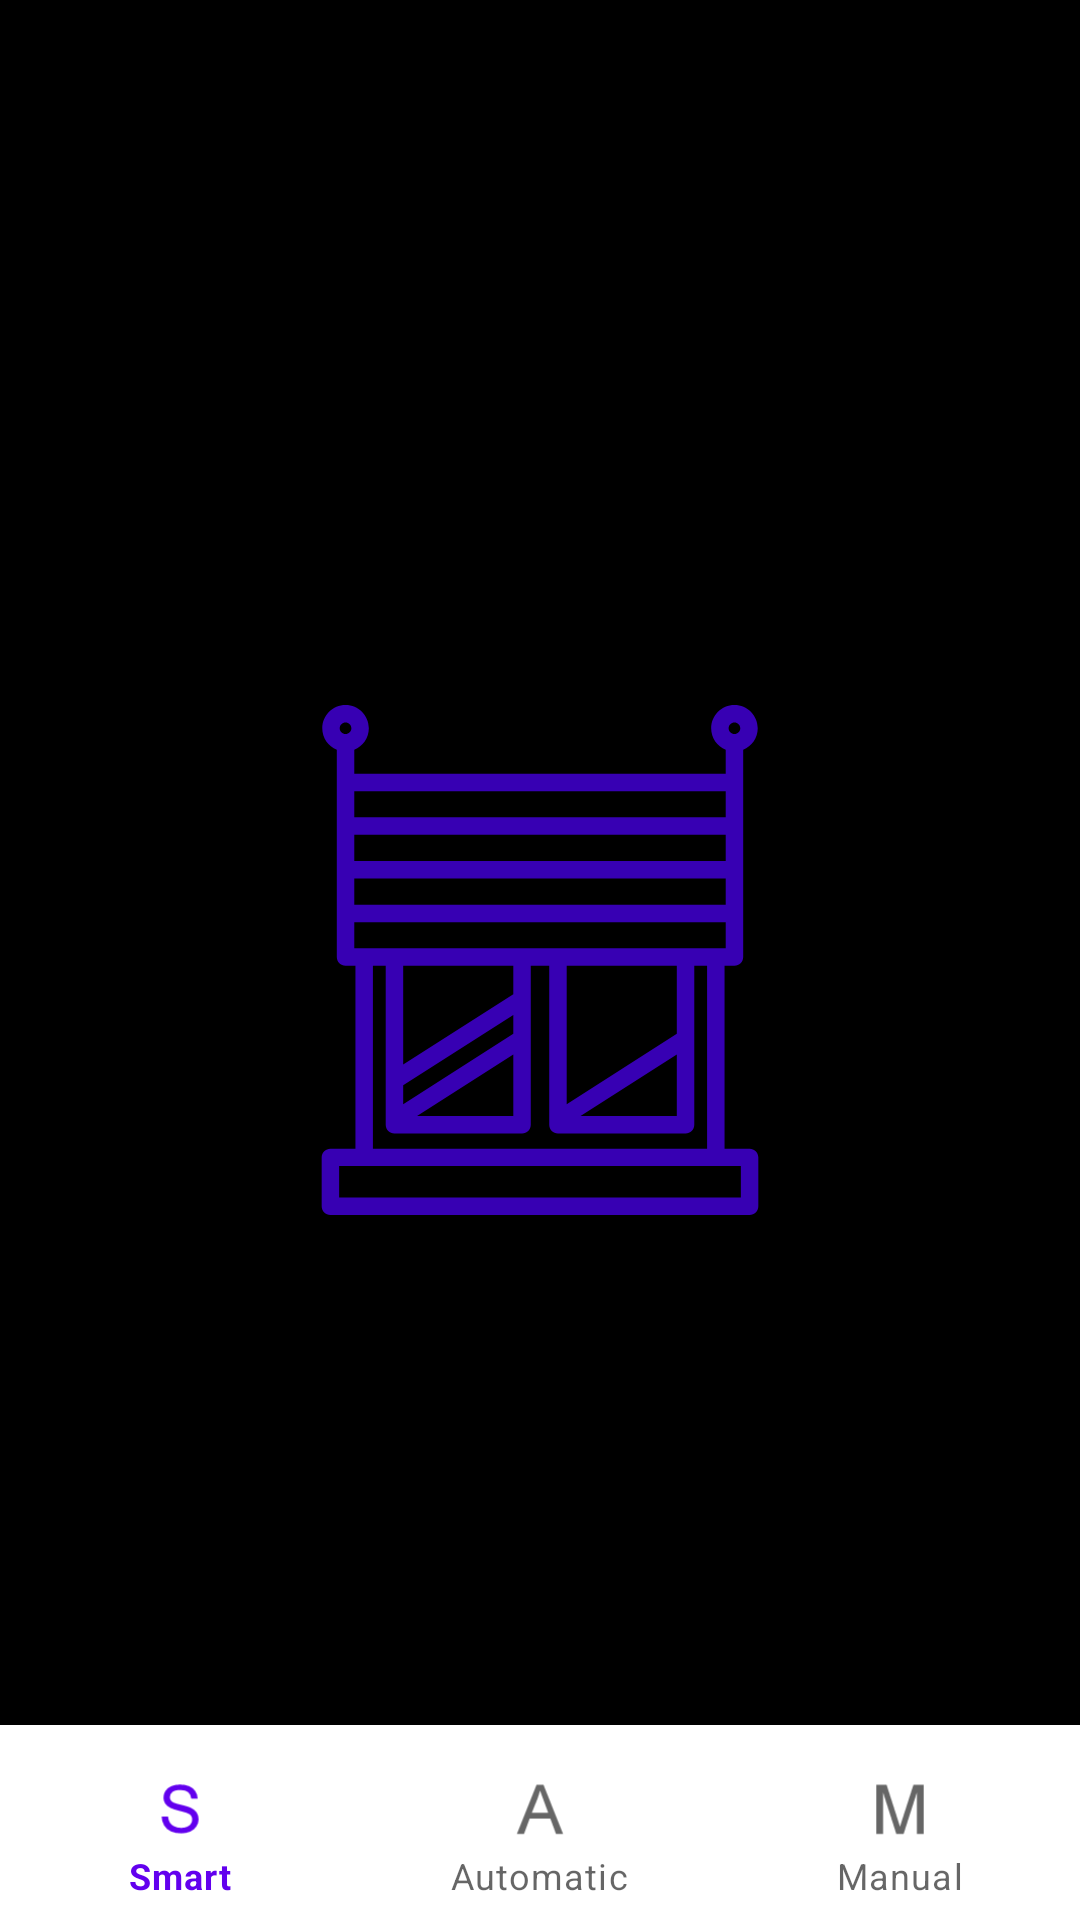

Produce the Android XML layout that renders to this screen, including the resource entries it uses.
<!-- AndroidManifest.xml: activity theme splashScreenTheme -->
<!-- res/layout/activity_main.xml -->
<?xml version="1.0" encoding="utf-8"?>
<androidx.constraintlayout.widget.ConstraintLayout xmlns:android="http://schemas.android.com/apk/res/android"
    xmlns:app="http://schemas.android.com/apk/res-auto"
    xmlns:tools="http://schemas.android.com/tools"
    android:layout_width="match_parent"
    android:layout_height="match_parent"
    android:elevation="0dp"
    tools:context=".MainActivity">

    <androidx.fragment.app.FragmentContainerView
        android:id="@+id/fragment_c"
        android:layout_width="match_parent"
        android:layout_height="0dp"
        android:elevation="2dp"
        app:layout_constraintBottom_toTopOf="@+id/bottomNavigationView"
        app:layout_constraintEnd_toEndOf="parent"
        app:layout_constraintHorizontal_bias="0.0"
        app:layout_constraintStart_toStartOf="parent"
        app:layout_constraintTop_toTopOf="parent"
        app:layout_constraintVertical_bias="0.0" />


    <com.google.android.material.bottomnavigation.BottomNavigationView
        android:id="@+id/bottomNavigationView"
        android:layout_width="match_parent"
        android:layout_height="65dp"
        android:isScrollContainer="false"
        app:itemIconSize="40sp"
        app:itemHorizontalTranslationEnabled="false"
        app:labelVisibilityMode="auto"
        app:layout_constraintBottom_toBottomOf="parent"
        app:layout_constraintEnd_toEndOf="parent"
        app:layout_constraintStart_toStartOf="parent"
        app:layout_constraintTop_toBottomOf="@+id/fragment_c"
        app:menu="@menu/mode_menus" />

</androidx.constraintlayout.widget.ConstraintLayout>
<!-- resources referenced by this layout -->
<resources>
  <style name="splashScreenTheme" parent="Theme.MaterialComponents.Light.NoActionBar">
          <item name="android:windowBackground">@drawable/splash_image</item>
          <item name="android:statusBarColor">@color/black</item>
      </style>
  <!-- drawable splash_image (drawable) -->
  <?xml version="1.0" encoding="utf-8"?>
  <layer-list xmlns:android="http://schemas.android.com/apk/res/android">
  
      <item android:drawable="@color/black" />
      <item android:drawable="@drawable/ic_smart_home_windows" android:gravity="center" />
  </layer-list>
  <color name="black">#FF000000</color>
  <!-- drawable ic_smart_home_windows (drawable) -->
  <vector android:height="170dp" android:viewportHeight="438"
      android:viewportWidth="438" android:width="170dp" xmlns:android="http://schemas.android.com/apk/res/android">
      <path android:fillColor="#FF3700B3" android:pathData="m399,381h-21.5v-157h8.5c4.143,0 7.5,-3.358 7.5,-7.5v-177.972c7.32,-2.975 12.5,-10.153 12.5,-18.528 0,-11.028 -8.972,-20 -20,-20s-20,8.972 -20,20c0,8.375 5.18,15.553 12.5,18.528v20.472h-319v-20.472c7.32,-2.975 12.5,-10.153 12.5,-18.528 0,-11.028 -8.972,-20 -20,-20s-20,8.972 -20,20c0,8.375 5.18,15.553 12.5,18.528v177.972c0,4.142 3.357,7.5 7.5,7.5h8.5v157h-21.5c-4.143,0 -7.5,3.358 -7.5,7.5v42c0,4.142 3.357,7.5 7.5,7.5h360c4.143,0 7.5,-3.358 7.5,-7.5v-42c0,-4.142 -3.357,-7.5 -7.5,-7.5zM59.5,111.5h319v22.5h-319v-22.5zM59.5,149h319v22.5h-319v-22.5zM386,15c2.757,0 5,2.243 5,5s-2.243,5 -5,5 -5,-2.243 -5,-5 2.243,-5 5,-5zM378.5,74v22.5h-319v-22.5h319zM52,15c2.757,0 5,2.243 5,5s-2.243,5 -5,5 -5,-2.243 -5,-5 2.243,-5 5,-5zM59.5,186.5h319v22.5h-319v-22.5zM336.5,282.376l-94.571,60.417v-118.793h94.571v58.376zM336.5,300.177v52.823h-82.685l82.685,-52.823zM196.071,282.391l-94.571,60.418v-16.2l94.571,-60.417v16.199zM196.071,300.191v52.809h-82.661l82.661,-52.809zM196.071,248.391l-94.571,60.418v-84.809h94.571v24.391zM75.5,224h11v136.5c0,4.142 3.357,7.5 7.5,7.5h109.571c4.143,0 7.5,-3.358 7.5,-7.5v-136.5h15.857v136.5c0,4.142 3.357,7.5 7.5,7.5h109.572c4.143,0 7.5,-3.358 7.5,-7.5v-136.5h11v157h-287v-157zM391.5,423h-345v-27h345v27z"/>
  </vector>
</resources>
